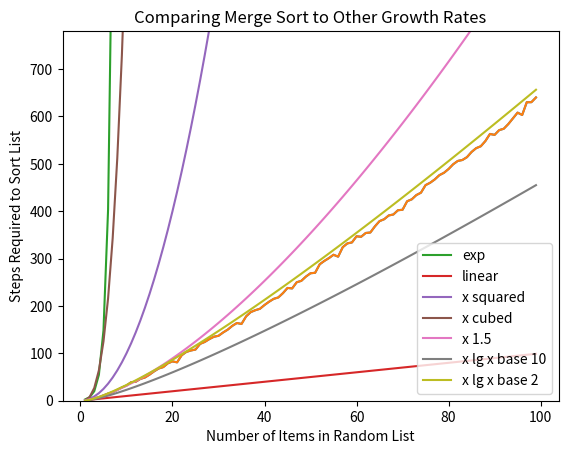

This chart was generated by the following Python code:
import math
import random
import matplotlib.pyplot as plt
import numpy as np

def main():
  global stepcounter

  # Plotting merge sort
  random.seed(5040)
  xs = list(range(1,100))
  ys = [check_steps(x) for x in xs]
  plt.plot(xs,ys)
  plt.title('Steps Required for Merge Sort for Random Lists')
  plt.xlabel('Number of Items in Random List')
  plt.ylabel('Steps Required to Sort List by Merge Sort')
  plt.show()

  # Generating curves
  ys_nlognb2 = [x * math.log2(x) for x in xs]
  ys_nlognb10 = [x * math.log(x) for x in xs]
  ys_exp = [math.exp(x) for x in xs]
  ys_squared = [x**2 for x in xs]
  ys_threehalves = [x**1.5 for x in xs]
  ys_cubed = [x**3 for x in xs]

  # Plotting all curves
  axes = plt.gca()
  axes.set_ylim([np.min(ys),np.max(ys) + 140])
  plt.plot(xs,ys)
  plt.plot(xs,ys_exp, label = "exp")
  plt.plot(xs,xs, label = "linear")
  plt.plot(xs,ys_squared, label = "x squared")
  plt.plot(xs,ys_cubed, label = "x cubed")
  plt.plot(xs,ys_threehalves, label = "x 1.5")
  plt.plot(xs,ys_nlognb10, label="x lg x base 10")
  plt.plot(xs,ys_nlognb2, label="x lg x base 2")
  plt.title('Comparing Merge Sort to Other Growth Rates')
  plt.xlabel('Number of Items in Random List')
  plt.ylabel('Steps Required to Sort List')
  leg = plt.legend(loc='lower right')
  print (stepcounter)
  plt.show()

# Generates an unsorted array and returns how many steps it took to sort it
def check_steps(size_of_cabinet):
  cabinet = [int(1000 * random.random()) for i in range(size_of_cabinet)]
  global stepcounter
  stepcounter = 0
  sortedcabinet = mergesort(cabinet)
  return (stepcounter)

# Combines two lists into a single sorted list
def merging(leftCabinet, rightCabinet):
  global stepcounter
  newCabinet = []
  # Iterates until a list is empty
  while (min(len(leftCabinet), len(rightCabinet)) > 0):
    # Finds the smaller digit from the lists to insert
    if (leftCabinet[0] > rightCabinet[0]):
      to_insert = rightCabinet.pop(0)
      newCabinet.append(to_insert)
      stepcounter += 1
    elif (leftCabinet[0] <= rightCabinet[0]):
      to_insert = leftCabinet.pop(0)
      newCabinet.append(to_insert)
      stepcounter += 1
  # Adds the rest of the remaining list
  if (len(leftCabinet) > 0):
    for i in leftCabinet:
      newCabinet.append(i)
  if (len(rightCabinet) > 0):
    for i in rightCabinet:
      newCabinet.append(i)
  return newCabinet

# Sorts a list by breaking it down and building it back up
def mergesort(cabinet):
  global stepcounter
  # Base case
  if (len(cabinet) == 1):
    newCabinet = cabinet
  # Creates two lists with half the elements of the given list and recursively iterates
  else:
    stepcounter += 1
    leftCabinet = mergesort(cabinet[:math.floor(len(cabinet) / 2)])
    rightCabinet = mergesort(cabinet[math.floor(len(cabinet) / 2):])
    newCabinet = merging(leftCabinet, rightCabinet)

  return (newCabinet)

if __name__ == "__main__":
  main()
